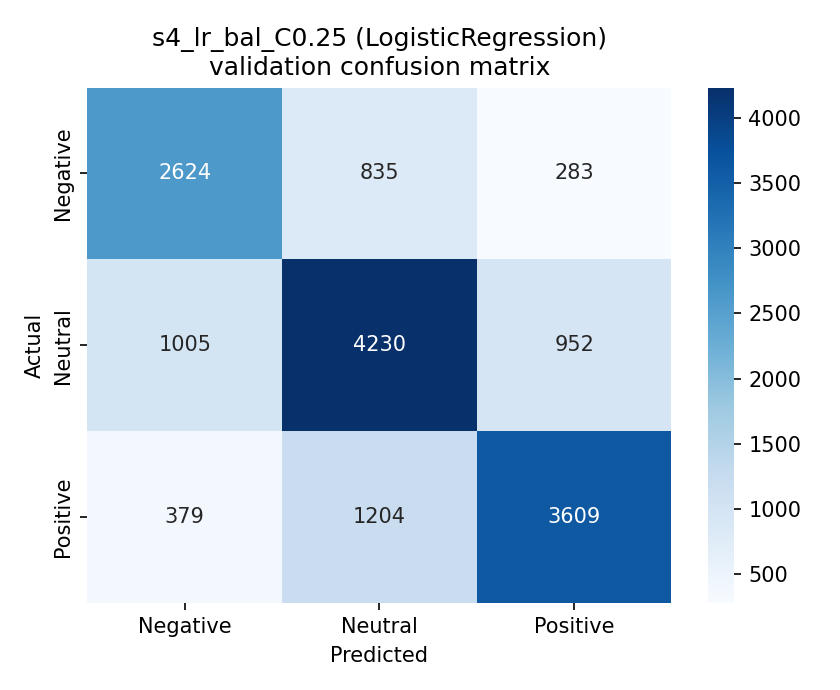

The data file committed next to this chart (first rows):
, pred_Negative, pred_Neutral, pred_Positive
true_Negative, 2624, 835, 283
true_Neutral, 1005, 4230, 952
true_Positive, 379, 1204, 3609
